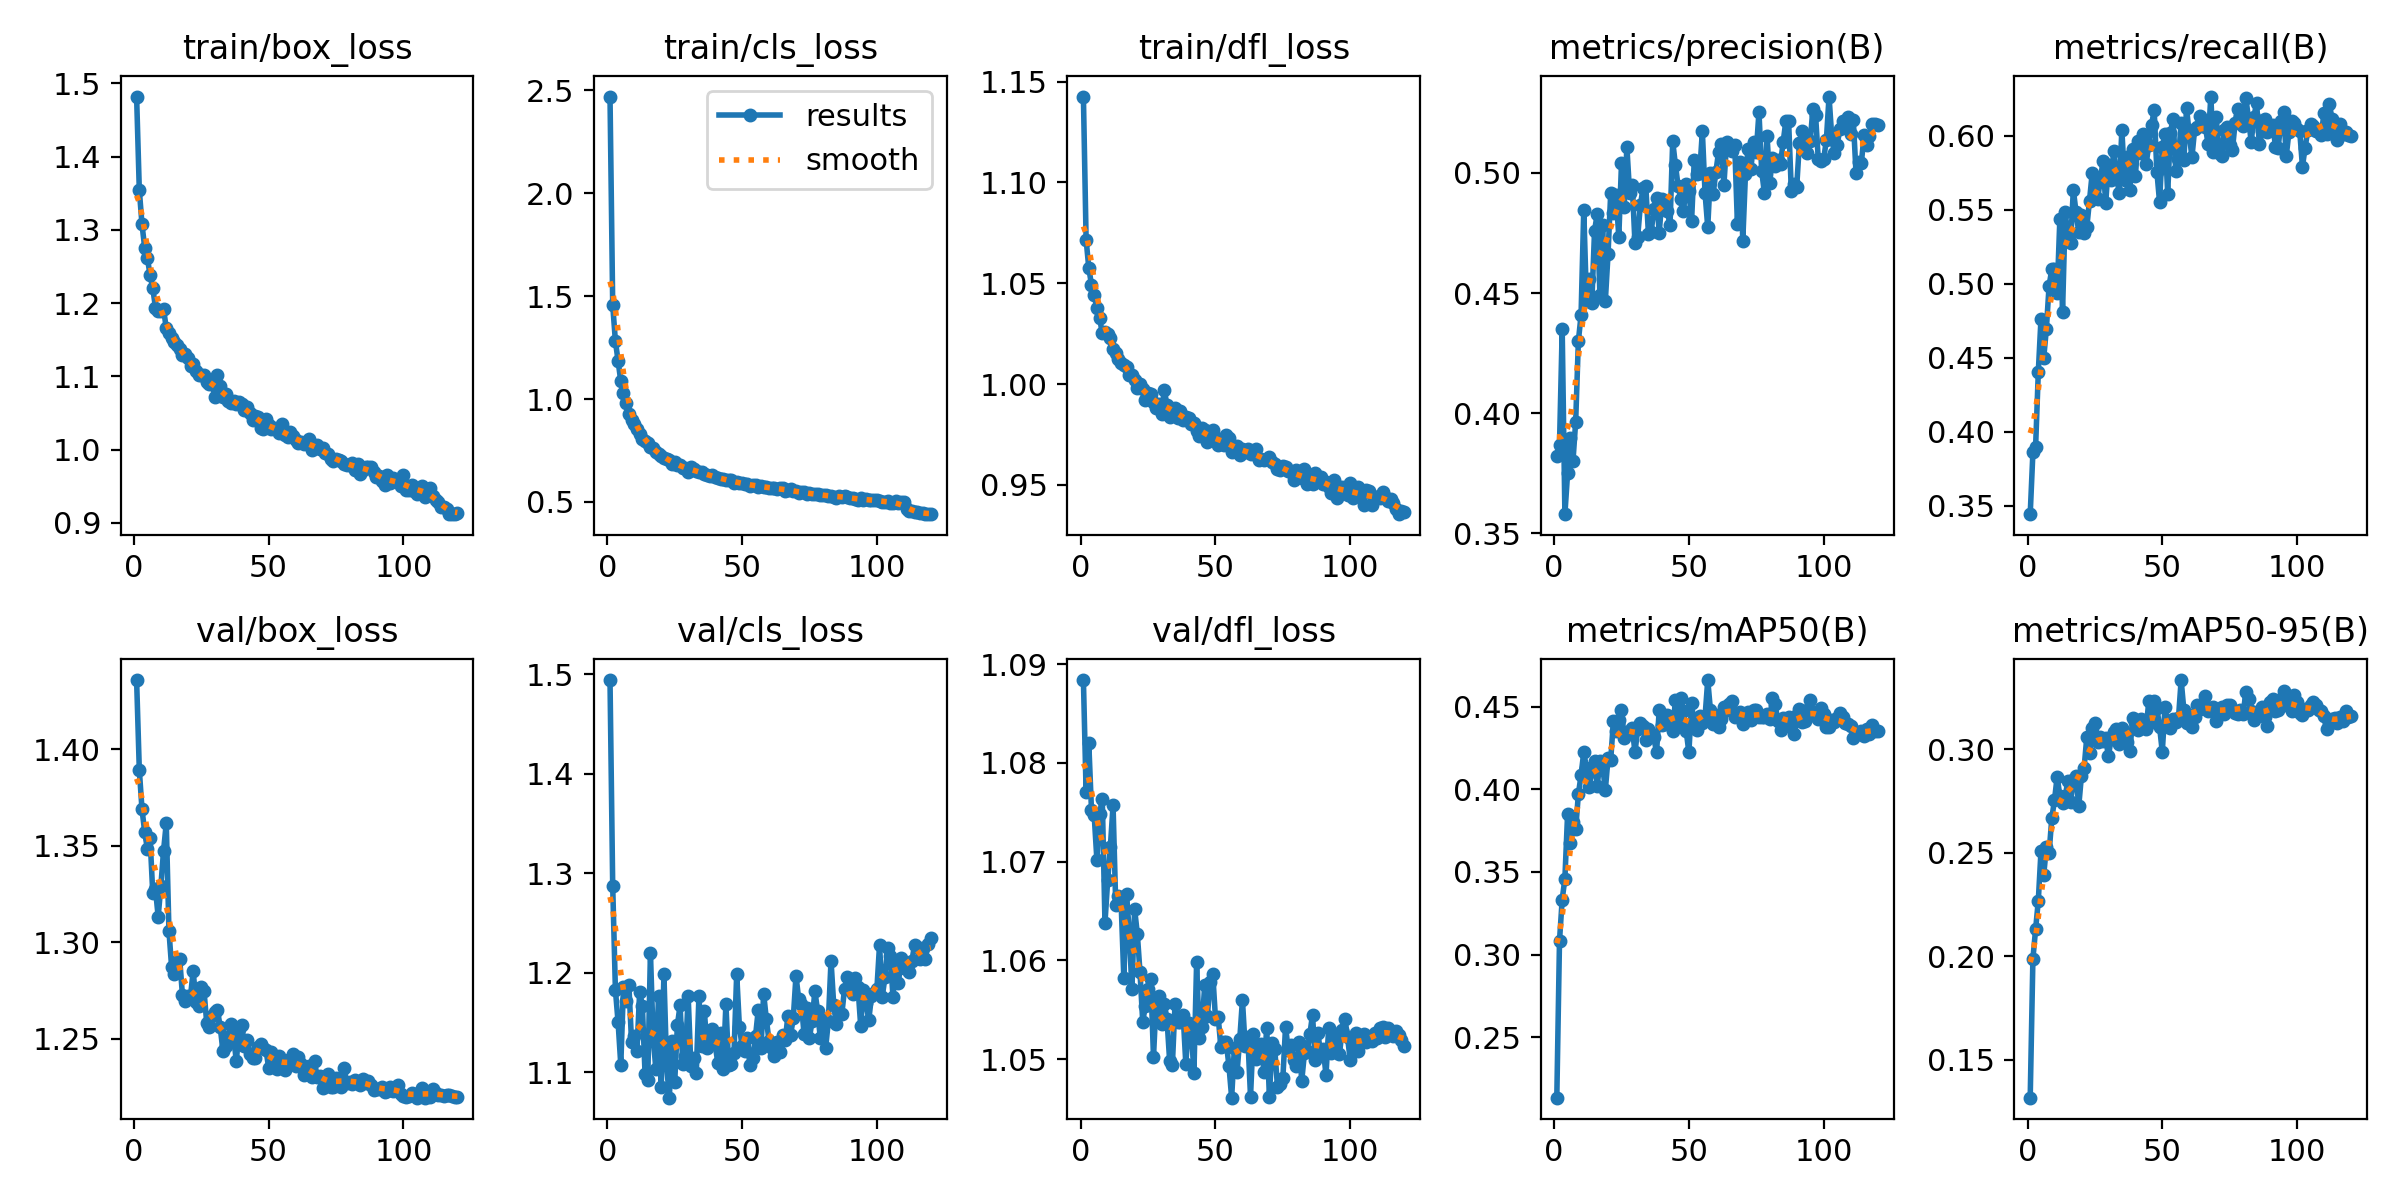

Source data for this figure (header and first rows):
epoch, train/box_loss, train/cls_loss, train/dfl_loss, metrics/precision(B), metrics/recall(B), metrics/mAP50(B), metrics/mAP50-95(B), val/box_loss, val/cls_loss, val/dfl_loss, lr/pg0, lr/pg1, lr/pg2
1, 1.482, 2.469, 1.143, 0.382, 0.3443, 0.2135, 0.1316, 1.436, 1.494, 1.088, 0.0001948, 0.0001948, 0.0001948
2, 1.355, 1.458, 1.072, 0.3868, 0.386, 0.3084, 0.1988, 1.389, 1.287, 1.077, 0.0003876, 0.0003876, 0.0003876
3, 1.307, 1.281, 1.058, 0.4348, 0.3895, 0.3333, 0.213, 1.369, 1.183, 1.082, 0.0005771, 0.0005771, 0.0005771
4, 1.276, 1.185, 1.049, 0.3579, 0.4402, 0.346, 0.2267, 1.357, 1.15, 1.075, 0.0005734, 0.0005734, 0.0005734
5, 1.261, 1.086, 1.044, 0.375, 0.4763, 0.3849, 0.2507, 1.348, 1.108, 1.075, 0.0005686, 0.0005686, 0.0005686
6, 1.238, 1.03, 1.038, 0.3895, 0.4495, 0.3676, 0.2391, 1.354, 1.186, 1.07, 0.0005637, 0.0005637, 0.0005637
7, 1.22, 0.9814, 1.033, 0.38, 0.4696, 0.3801, 0.2527, 1.325, 1.172, 1.075, 0.0005589, 0.0005589, 0.0005589
8, 1.194, 0.9285, 1.025, 0.3964, 0.4985, 0.3757, 0.2497, 1.327, 1.188, 1.076, 0.000554, 0.000554, 0.000554
9, 1.189, 0.8979, 1.026, 0.43, 0.5097, 0.397, 0.2666, 1.313, 1.13, 1.064, 0.0005492, 0.0005492, 0.0005492
10, 1.189, 0.88, 1.025, 0.4408, 0.5097, 0.4086, 0.2752, 1.329, 1.136, 1.068, 0.0005443, 0.0005443, 0.0005443
11, 1.192, 0.854, 1.023, 0.4847, 0.4934, 0.4224, 0.2867, 1.347, 1.122, 1.071, 0.0005395, 0.0005395, 0.0005395
12, 1.165, 0.8298, 1.018, 0.4467, 0.5438, 0.4128, 0.2774, 1.362, 1.181, 1.076, 0.0005346, 0.0005346, 0.0005346
13, 1.159, 0.8067, 1.015, 0.4557, 0.4812, 0.4012, 0.2738, 1.306, 1.167, 1.066, 0.0005298, 0.0005298, 0.0005298
14, 1.153, 0.7981, 1.012, 0.446, 0.5486, 0.4113, 0.2774, 1.287, 1.099, 1.067, 0.0005249, 0.0005249, 0.0005249
15, 1.147, 0.7845, 1.011, 0.4759, 0.5307, 0.417, 0.2848, 1.284, 1.092, 1.066, 0.0005201, 0.0005201, 0.0005201
16, 1.143, 0.7674, 1.009, 0.4829, 0.5275, 0.4019, 0.2745, 1.29, 1.22, 1.058, 0.0005152, 0.0005152, 0.0005152
17, 1.138, 0.7609, 1.008, 0.4491, 0.5635, 0.4173, 0.2852, 1.291, 1.135, 1.067, 0.0005104, 0.0005104, 0.0005104
18, 1.129, 0.7429, 1.005, 0.4782, 0.5484, 0.4144, 0.2872, 1.273, 1.104, 1.063, 0.0005055, 0.0005055, 0.0005055
19, 1.13, 0.7348, 1.005, 0.4466, 0.535, 0.3995, 0.2724, 1.27, 1.177, 1.057, 0.0005007, 0.0005007, 0.0005007
20, 1.125, 0.7217, 1.002, 0.4661, 0.5462, 0.4187, 0.2871, 1.272, 1.085, 1.065, 0.0004958, 0.0004958, 0.0004958
21, 1.113, 0.7133, 0.9981, 0.4917, 0.5344, 0.4179, 0.2909, 1.272, 1.198, 1.063, 0.000491, 0.000491, 0.000491
22, 1.117, 0.7108, 1, 0.4834, 0.5383, 0.4411, 0.3059, 1.285, 1.107, 1.059, 0.0004861, 0.0004861, 0.0004861
23, 1.107, 0.7025, 0.9978, 0.4906, 0.5562, 0.4353, 0.2981, 1.269, 1.075, 1.054, 0.0004813, 0.0004813, 0.0004813
24, 1.101, 0.6859, 0.9921, 0.4734, 0.5747, 0.4417, 0.3103, 1.267, 1.132, 1.055, 0.0004764, 0.0004764, 0.0004764
25, 1.101, 0.6929, 0.9955, 0.504, 0.5591, 0.4479, 0.3126, 1.277, 1.09, 1.057, 0.0004716, 0.0004716, 0.0004716
26, 1.102, 0.6787, 0.9951, 0.4859, 0.5576, 0.4312, 0.3033, 1.275, 1.147, 1.058, 0.0004667, 0.0004667, 0.0004667
27, 1.092, 0.6805, 0.9911, 0.5107, 0.5695, 0.4347, 0.3058, 1.258, 1.168, 1.05, 0.0004619, 0.0004619, 0.0004619
28, 1.09, 0.6634, 0.9883, 0.4918, 0.5828, 0.435, 0.3041, 1.256, 1.109, 1.056, 0.000457, 0.000457, 0.000457
29, 1.09, 0.6631, 0.9904, 0.4951, 0.5546, 0.437, 0.3054, 1.262, 1.117, 1.056, 0.0004522, 0.0004522, 0.0004522
30, 1.072, 0.6476, 0.9852, 0.4707, 0.5799, 0.4223, 0.2966, 1.264, 1.177, 1.054, 0.0004473, 0.0004473, 0.0004473
31, 1.102, 0.6696, 0.997, 0.4733, 0.5704, 0.4362, 0.3047, 1.265, 1.106, 1.056, 0.0004425, 0.0004425, 0.0004425
32, 1.086, 0.6589, 0.9896, 0.4866, 0.5899, 0.4398, 0.3084, 1.256, 1.115, 1.054, 0.0004376, 0.0004376, 0.0004376
33, 1.072, 0.6487, 0.9836, 0.4936, 0.5734, 0.438, 0.3097, 1.244, 1.099, 1.05, 0.0004328, 0.0004328, 0.0004328
34, 1.076, 0.646, 0.9874, 0.4947, 0.5614, 0.4296, 0.3026, 1.246, 1.177, 1.049, 0.0004279, 0.0004279, 0.0004279
35, 1.066, 0.6437, 0.988, 0.4744, 0.6039, 0.4363, 0.3102, 1.251, 1.127, 1.056, 0.0004231, 0.0004231, 0.0004231
36, 1.063, 0.6375, 0.9832, 0.4752, 0.5703, 0.4334, 0.3058, 1.258, 1.162, 1.054, 0.0004182, 0.0004182, 0.0004182
37, 1.067, 0.6303, 0.9865, 0.4849, 0.5859, 0.4313, 0.3037, 1.251, 1.124, 1.054, 0.0004134, 0.0004134, 0.0004134
38, 1.062, 0.6251, 0.9822, 0.4895, 0.5635, 0.4222, 0.2993, 1.238, 1.134, 1.054, 0.0004085, 0.0004085, 0.0004085
39, 1.065, 0.6298, 0.9838, 0.4752, 0.5913, 0.448, 0.315, 1.255, 1.143, 1.05, 0.0004037, 0.0004037, 0.0004037
40, 1.062, 0.6219, 0.9832, 0.4892, 0.5727, 0.4391, 0.3131, 1.257, 1.128, 1.054, 0.0003988, 0.0003988, 0.0003988
41, 1.054, 0.6149, 0.9804, 0.4863, 0.5967, 0.4394, 0.3095, 1.246, 1.109, 1.053, 0.000394, 0.000394, 0.000394
42, 1.058, 0.6137, 0.981, 0.4842, 0.5884, 0.4449, 0.3147, 1.249, 1.139, 1.049, 0.0003891, 0.0003891, 0.0003891
43, 1.05, 0.611, 0.9766, 0.4782, 0.6014, 0.4414, 0.3123, 1.242, 1.103, 1.06, 0.0003843, 0.0003843, 0.0003843
44, 1.04, 0.6074, 0.9744, 0.5132, 0.5806, 0.435, 0.3096, 1.24, 1.169, 1.052, 0.0003794, 0.0003794, 0.0003794
45, 1.046, 0.6088, 0.9784, 0.5033, 0.5941, 0.4537, 0.3233, 1.24, 1.108, 1.053, 0.0003746, 0.0003746, 0.0003746
46, 1.045, 0.606, 0.9771, 0.4946, 0.6072, 0.4407, 0.313, 1.246, 1.109, 1.058, 0.0003697, 0.0003697, 0.0003697
47, 1.029, 0.5904, 0.9713, 0.4892, 0.6172, 0.4554, 0.3233, 1.247, 1.119, 1.054, 0.0003649, 0.0003649, 0.0003649
48, 1.028, 0.5956, 0.9734, 0.4842, 0.5756, 0.4471, 0.3198, 1.246, 1.199, 1.058, 0.00036, 0.00036, 0.00036
49, 1.041, 0.5935, 0.977, 0.4953, 0.555, 0.4352, 0.3108, 1.244, 1.146, 1.059, 0.0003551, 0.0003551, 0.0003551
50, 1.033, 0.5929, 0.9721, 0.4926, 0.5927, 0.4223, 0.2987, 1.235, 1.127, 1.054, 0.0003503, 0.0003503, 0.0003503
51, 1.028, 0.5865, 0.9697, 0.4799, 0.6008, 0.4519, 0.3202, 1.243, 1.122, 1.054, 0.0003455, 0.0003455, 0.0003455
52, 1.029, 0.5849, 0.9729, 0.5055, 0.5608, 0.4385, 0.3128, 1.239, 1.135, 1.051, 0.0003406, 0.0003406, 0.0003406
53, 1.028, 0.5786, 0.9698, 0.4994, 0.602, 0.436, 0.3102, 1.234, 1.108, 1.052, 0.0003358, 0.0003358, 0.0003358
54, 1.023, 0.5814, 0.9747, 0.5, 0.6115, 0.4444, 0.3147, 1.241, 1.115, 1.052, 0.0003309, 0.0003309, 0.0003309
55, 1.034, 0.5836, 0.9733, 0.5173, 0.5764, 0.44, 0.3132, 1.235, 1.137, 1.049, 0.000326, 0.000326, 0.000326
56, 1.019, 0.5733, 0.9661, 0.4915, 0.5843, 0.4439, 0.3149, 1.234, 1.163, 1.046, 0.0003212, 0.0003212, 0.0003212
57, 1.017, 0.5776, 0.9682, 0.4774, 0.6086, 0.466, 0.3334, 1.239, 1.124, 1.051, 0.0003163, 0.0003163, 0.0003163
58, 1.023, 0.5736, 0.9692, 0.4999, 0.5837, 0.4477, 0.319, 1.239, 1.179, 1.049, 0.0003115, 0.0003115, 0.0003115
59, 1.018, 0.571, 0.965, 0.4912, 0.6185, 0.4397, 0.3128, 1.242, 1.153, 1.052, 0.0003066, 0.0003066, 0.0003066
60, 1.013, 0.5673, 0.9677, 0.5003, 0.6013, 0.4446, 0.3164, 1.236, 1.131, 1.056, 0.0003018, 0.0003018, 0.0003018
... 60 more rows
